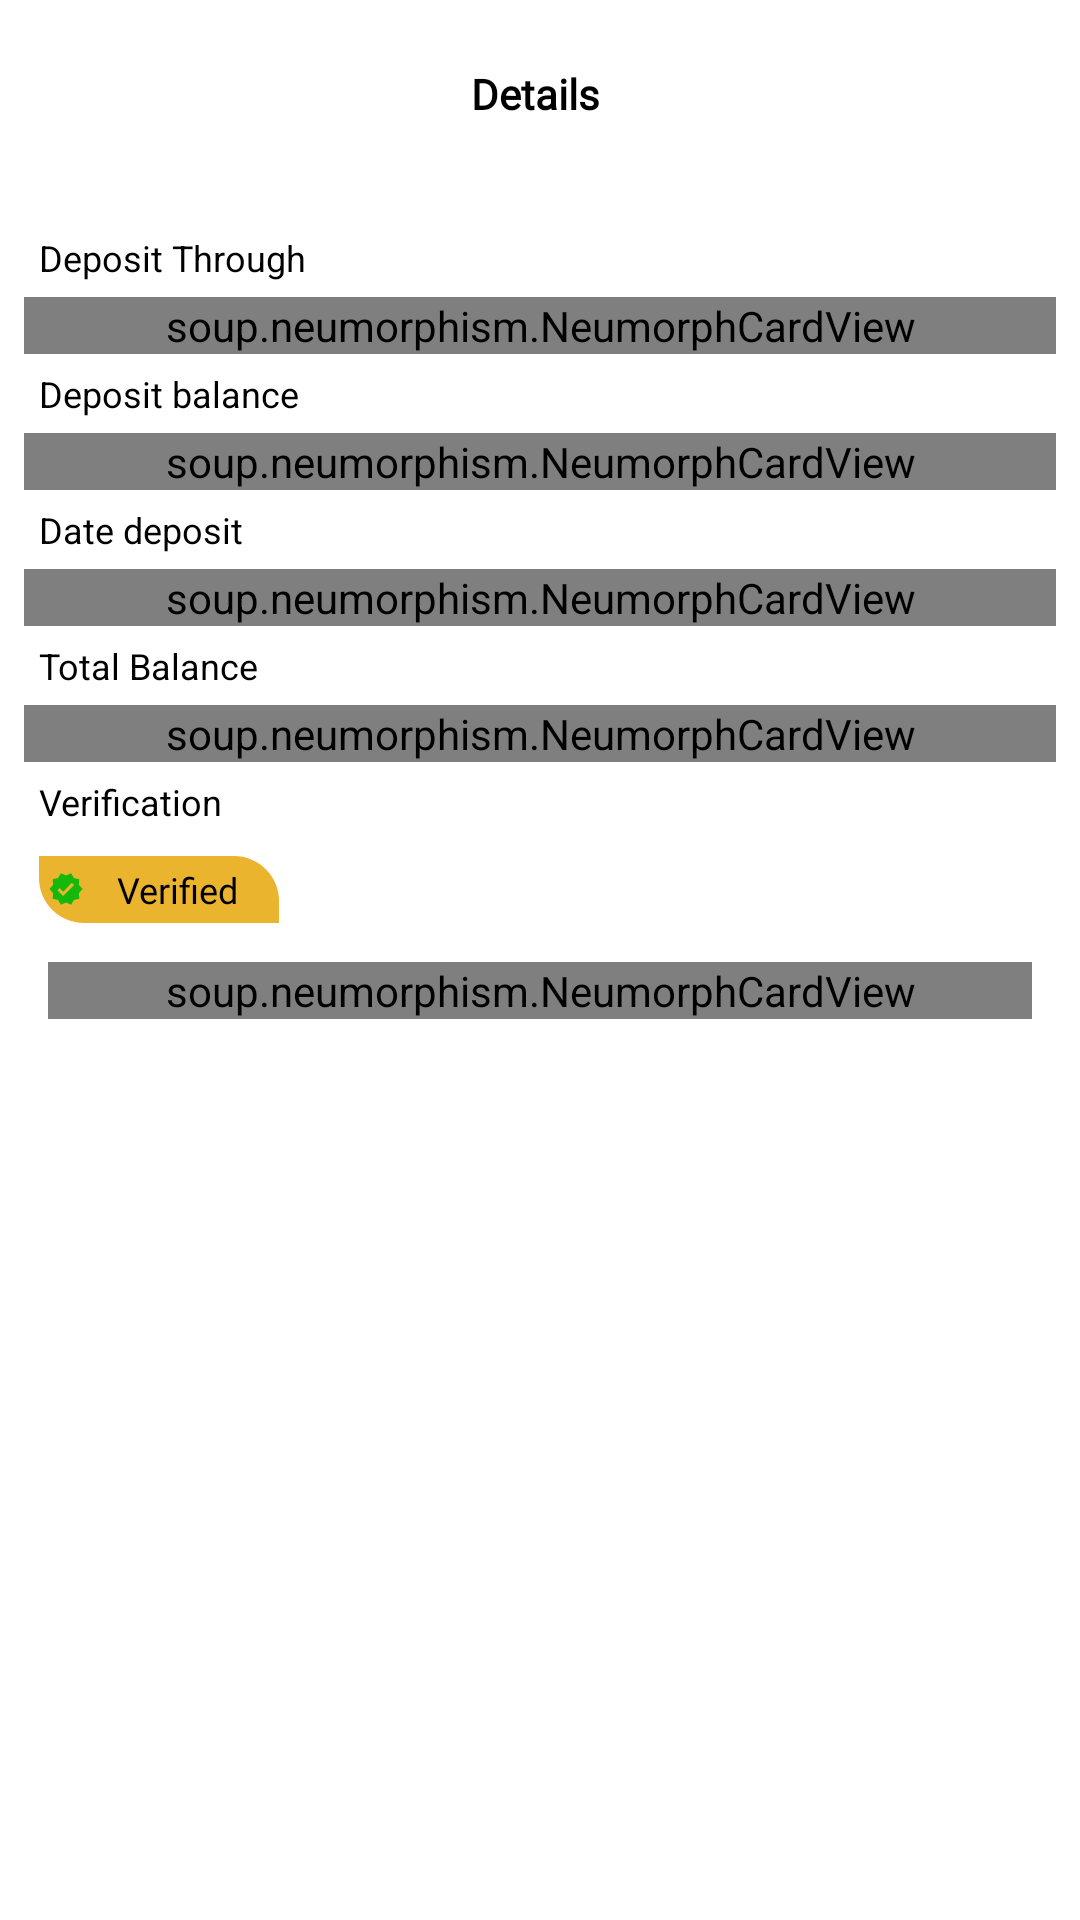

This screen was rendered from an Android layout file. Write that file and the resources it references.
<!-- AndroidManifest.xml: activity theme noactiondisplay -->
<!-- res/layout/activity_deposit_details.xml -->
<?xml version="1.0" encoding="utf-8"?>
<ScrollView xmlns:android="http://schemas.android.com/apk/res/android"
    xmlns:app="http://schemas.android.com/apk/res-auto"
    xmlns:tools="http://schemas.android.com/tools"
    android:layout_width="match_parent"
    android:layout_height="match_parent"
    android:background="@color/white"
    tools:context=".ui.activities.DepositDetailsActivity" >


<androidx.constraintlayout.widget.ConstraintLayout
    android:layout_width="match_parent"
    android:layout_height="wrap_content"
    android:background="@color/white"
    tools:context=".ui.activities.DepositDetailsActivity">


    <ImageView
        android:id="@+id/btn_back"
        android:layout_width="30dp"
        android:layout_height="30dp"
        android:layout_marginStart="16dp"
        android:layout_marginTop="16dp"
        android:src="@drawable/ic_baseline_arrow_back_ios_new_24"
        app:layout_constraintStart_toStartOf="parent"
        app:layout_constraintTop_toTopOf="parent" />

    <TextView
        android:id="@+id/textView5"
        android:layout_width="wrap_content"
        android:layout_height="wrap_content"
        android:text="Details "
        android:textColor="@color/black"
        android:textStyle="bold"
        android:fontFamily="@font/poppins_bold"
        app:layout_constraintBottom_toBottomOf="@+id/btn_back"
        app:layout_constraintEnd_toEndOf="parent"
        app:layout_constraintStart_toStartOf="parent"
        app:layout_constraintTop_toTopOf="@+id/btn_back" />

    <LinearLayout
        android:layout_width="match_parent"
        android:layout_height="match_parent"
        android:layout_marginStart="8dp"
        android:layout_marginTop="32dp"
        android:layout_marginEnd="8dp"
        android:orientation="vertical"
        app:layout_constraintBottom_toBottomOf="parent"
        app:layout_constraintEnd_toEndOf="parent"
        app:layout_constraintStart_toStartOf="parent"
        app:layout_constraintTop_toBottomOf="@+id/textView5">

        <TextView
            android:layout_width="wrap_content"
            android:layout_height="wrap_content"
            android:layout_margin="5dp"
            android:text="Deposit Through"
            android:textColor="@color/black"
            android:textSize="12sp" />

    <soup.neumorphism.NeumorphCardView
        android:layout_width="match_parent"
        android:layout_height="wrap_content"
        app:neumorph_strokeWidth="8dp"

        app:neumorph_backgroundColor="@color/colorBackgroundDarker"
        app:neumorph_shadowElevation="8dp"
        app:neumorph_shapeType="basin">
        <LinearLayout
            android:layout_width="match_parent"
            android:layout_height="wrap_content"
            android:layout_marginStart="8dp"
            android:layout_marginEnd="8dp"
            android:orientation="vertical">
            <TextView
                android:id="@+id/txtDepositThrough"
                android:layout_width="match_parent"
                android:layout_height="wrap_content"
                android:layout_margin="5dp"
                android:layout_marginTop="5dp"

                android:padding="16dp"
                android:text=""
                android:textAlignment="center"
                android:textColor="@color/black"
                android:textSize="10sp" />
        </LinearLayout>
    </soup.neumorphism.NeumorphCardView>





        <TextView
            android:layout_width="wrap_content"
            android:layout_height="wrap_content"
            android:layout_margin="5dp"
            android:text="Deposit balance"
            android:textColor="@color/black"
            android:textSize="12sp" />
    <soup.neumorphism.NeumorphCardView
        android:layout_width="match_parent"
        android:layout_height="wrap_content"
        app:neumorph_strokeWidth="8dp"

        app:neumorph_backgroundColor="@color/colorBackgroundDarker"
        app:neumorph_shadowElevation="8dp"
        app:neumorph_shapeType="basin">
        <LinearLayout
            android:layout_width="match_parent"
            android:layout_height="wrap_content"
            android:layout_marginStart="8dp"
            android:layout_marginEnd="8dp"
            android:orientation="vertical">
            <TextView
                android:id="@+id/txtBalanceDeposit"
                android:layout_width="match_parent"
                android:layout_height="wrap_content"
                android:layout_margin="5dp"

                android:padding="16dp"
                android:text=""
                android:textAlignment="center"
                android:textColor="@color/black"
                android:textSize="10sp" />
        </LinearLayout>
    </soup.neumorphism.NeumorphCardView>




        <TextView
            android:layout_width="wrap_content"
            android:layout_height="wrap_content"
            android:layout_margin="5dp"
            android:text="Date deposit"
            android:textColor="@color/black"
            android:textSize="12sp" />
    <soup.neumorphism.NeumorphCardView
        android:layout_width="match_parent"
        android:layout_height="wrap_content"
        app:neumorph_strokeWidth="8dp"

        app:neumorph_backgroundColor="@color/colorBackgroundDarker"
        app:neumorph_shadowElevation="8dp"
        app:neumorph_shapeType="basin">
        <LinearLayout
            android:layout_width="match_parent"
            android:layout_height="wrap_content"
            android:layout_marginStart="8dp"
            android:layout_marginEnd="8dp"
            android:orientation="vertical">
            <TextView
                android:id="@+id/txtDateDeposit"
                android:layout_width="match_parent"
                android:layout_height="wrap_content"
                android:layout_margin="5dp"

                android:padding="16dp"
                android:text=""
                android:textAlignment="center"
                android:textColor="@color/black"
                android:textSize="10sp" />
        </LinearLayout>
    </soup.neumorphism.NeumorphCardView>




        <TextView
            android:layout_width="wrap_content"
            android:layout_height="wrap_content"
            android:layout_margin="5dp"
            android:text="Total Balance"
            android:textColor="@color/black"
            android:textSize="12sp" />
    <soup.neumorphism.NeumorphCardView
        android:layout_width="match_parent"
        android:layout_height="wrap_content"
        app:neumorph_strokeWidth="8dp"

        app:neumorph_backgroundColor="@color/colorBackgroundDarker"
        app:neumorph_shadowElevation="8dp"
        app:neumorph_shapeType="basin">
        <LinearLayout
            android:layout_width="match_parent"
            android:layout_height="wrap_content"
            android:layout_marginStart="8dp"
            android:layout_marginEnd="8dp"
            android:orientation="vertical">
            <TextView
                android:id="@+id/txtTotalBalance"
                android:layout_width="match_parent"
                android:layout_height="wrap_content"
                android:layout_margin="5dp"
                android:background="@drawable/bg_icons"
                android:padding="16dp"
                android:text=""
                android:textAlignment="center"
                android:textColor="@color/black"
                android:textSize="12sp" />
        </LinearLayout>
    </soup.neumorphism.NeumorphCardView>



        <TextView
            android:layout_width="wrap_content"
            android:layout_height="wrap_content"
            android:layout_margin="5dp"
            android:text="Verification"
            android:textColor="@color/black"
            android:textSize="12sp" />

        <TextView
            android:id="@+id/txtNotVerified"
            android:layout_width="80dp"
            android:layout_height="wrap_content"
            android:layout_gravity="center_vertical"
            android:layout_margin="5dp"

            android:layout_marginEnd="5dp"
            android:background="@drawable/bg_not_verified"
            android:fontFamily="@font/poppins_medium"
            android:padding="3dp"
            android:text="Pending.."

            android:textAlignment="center"
            android:textColor="@color/black"
            android:textSize="12sp"
            android:visibility="gone"
            tools:ignore="RtlCompat" />

        <TextView
            android:id="@+id/txtVerified"
            android:layout_width="80dp"
            android:layout_height="wrap_content"
            android:layout_gravity="center_vertical"


            android:layout_margin="5dp"
            android:background="@drawable/bg_start"
            android:drawableStart="@drawable/ic_baseline_verified_24"
            android:fontFamily="@font/poppins_medium"
            android:padding="3dp"
            android:text="Verified"


            android:textAlignment="center"
            android:textColor="@color/black"
            android:textSize="12sp"
            tools:ignore="RtlCompat" />

<soup.neumorphism.NeumorphCardView
    android:layout_width="match_parent"
    android:layout_margin="8dp"
    app:cardCornerRadius="8dp"
    app:neumorph_strokeWidth="8dp"

    app:neumorph_backgroundColor="@color/colorBackgroundDarker"
    app:neumorph_shadowElevation="8dp"
    app:neumorph_shapeType="pressed"
    android:layout_height="wrap_content">
    <LinearLayout
        android:layout_width="match_parent"

        android:layout_height="wrap_content" >
        <ImageView
            android:layout_width="match_parent"
            android:layout_height="200dp"
            android:scaleType="fitCenter"
            android:id="@+id/imgScreenShot"
            />
    </LinearLayout>


</soup.neumorphism.NeumorphCardView>
    </LinearLayout>



</androidx.constraintlayout.widget.ConstraintLayout>
</ScrollView>
<!-- resources referenced by this layout -->
<resources>
  <color name="black">#FF000000</color>
  <color name="colorBackgroundDarker">#f7f7f7</color>
  <color name="white">#FFFFFFFF</color>
  <!-- drawable bg_icons (drawable) -->
  <?xml version="1.0" encoding="utf-8"?>
  <selector xmlns:android="http://schemas.android.com/apk/res/android">
      <item >
          <shape android:shape="rectangle">
              <solid android:color="@color/darkcolorbg"/>
              <corners android:radius="10dp"/>
  
  
          </shape>
  
      </item>
  </selector>
  <!-- drawable bg_not_verified (drawable) -->
  <?xml version="1.0" encoding="utf-8"?>
  <selector xmlns:android="http://schemas.android.com/apk/res/android">
      <item>
          <shape android:shape="rectangle">
              <solid android:color="@color/red"/>
              <corners android:topRightRadius="15dp"
                  android:bottomLeftRadius="15dp"/>
  
  
          </shape>
  
      </item>
  </selector>
  <!-- drawable bg_start (drawable) -->
  <?xml version="1.0" encoding="utf-8"?>
  <selector xmlns:android="http://schemas.android.com/apk/res/android">
      <item>
          <shape android:shape="rectangle">
              <solid android:color="@color/purple"/>
              <corners android:topRightRadius="15dp"
                  android:bottomLeftRadius="15dp"/>
  
  
          </shape>
  
      </item>
  </selector>
  <!-- drawable ic_baseline_verified_24 (drawable) -->
  <vector android:height="12dp" android:tint="#14B90C"
      android:viewportHeight="24" android:viewportWidth="24"
      android:width="12dp" xmlns:android="http://schemas.android.com/apk/res/android">
      <path android:fillColor="@android:color/white" android:pathData="M23,12l-2.44,-2.79l0.34,-3.69l-3.61,-0.82L15.4,1.5L12,2.96L8.6,1.5L6.71,4.69L3.1,5.5L3.44,9.2L1,12l2.44,2.79l-0.34,3.7l3.61,0.82L8.6,22.5l3.4,-1.47l3.4,1.46l1.89,-3.19l3.61,-0.82l-0.34,-3.69L23,12zM10.09,16.72l-3.8,-3.81l1.48,-1.48l2.32,2.33l5.85,-5.87l1.48,1.48L10.09,16.72z"/>
  </vector>
  <style name="noactiondisplay" parent="Theme.AppCompat.DayNight.NoActionBar">
          
          <item name="colorPrimary">@color/edittext_bg</item>
          <item name="colorPrimaryDark">@color/edittext_bg</item>
          <item name="colorAccent">@color/edittext_bg</item>
          <item name="windowActionModeOverlay">false</item>
          <item name="android:dialogTheme">@style/Dialog.Theme</item>
      </style>
  <color name="darkcolorbg">#FFA000</color>
  <color name="red">#E9221C</color>
  <color name="purple">#EBB42E</color>
  <color name="edittext_bg">#EBB42E</color>
  <style name="Dialog.Theme" parent="Theme.AppCompat.Light.Dialog">
          <item name="colorPrimary">@color/colorPrimary</item>
          <item name="colorPrimaryDark">@color/colorPrimaryDark</item>
          <item name="colorAccent">@color/colorAccent</item>
      </style>
  <color name="colorPrimary">#FFFFFF</color>
  <color name="colorPrimaryDark">#CCCCCC</color>
  <color name="colorAccent">#474954</color>
</resources>
